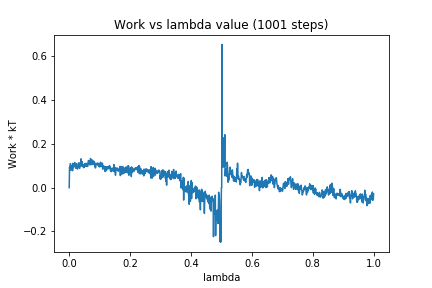

Source data for this figure (header and first rows):
0, 0.0
1, 0.09361
2, 0.0858
3, 0.07908
4, 0.1101
5, 0.07955
6, 0.1013
7, 0.09036
8, 0.09468
9, 0.08509
10, 0.1011
11, 0.07757
12, 0.1113
13, 0.09151
14, 0.1097
15, 0.09893
16, 0.1024
17, 0.1058
18, 0.1152
19, 0.09442
20, 0.1022
21, 0.109
22, 0.08865
23, 0.1091
24, 0.09031
25, 0.08889
26, 0.09822
27, 0.08475
28, 0.1022
29, 0.09304
30, 0.1121
31, 0.1096
32, 0.09296
33, 0.1133
34, 0.0876
35, 0.1071
36, 0.1018
37, 0.104
38, 0.1008
39, 0.1318
40, 0.1008
41, 0.1138
42, 0.09865
43, 0.1187
44, 0.0989
45, 0.1046
46, 0.101
47, 0.09119
48, 0.09694
49, 0.1032
50, 0.09455
51, 0.1081
52, 0.1032
53, 0.1105
54, 0.1046
55, 0.09703
56, 0.1107
57, 0.1106
58, 0.09984
59, 0.1022
60, 0.09691
... 940 more rows
